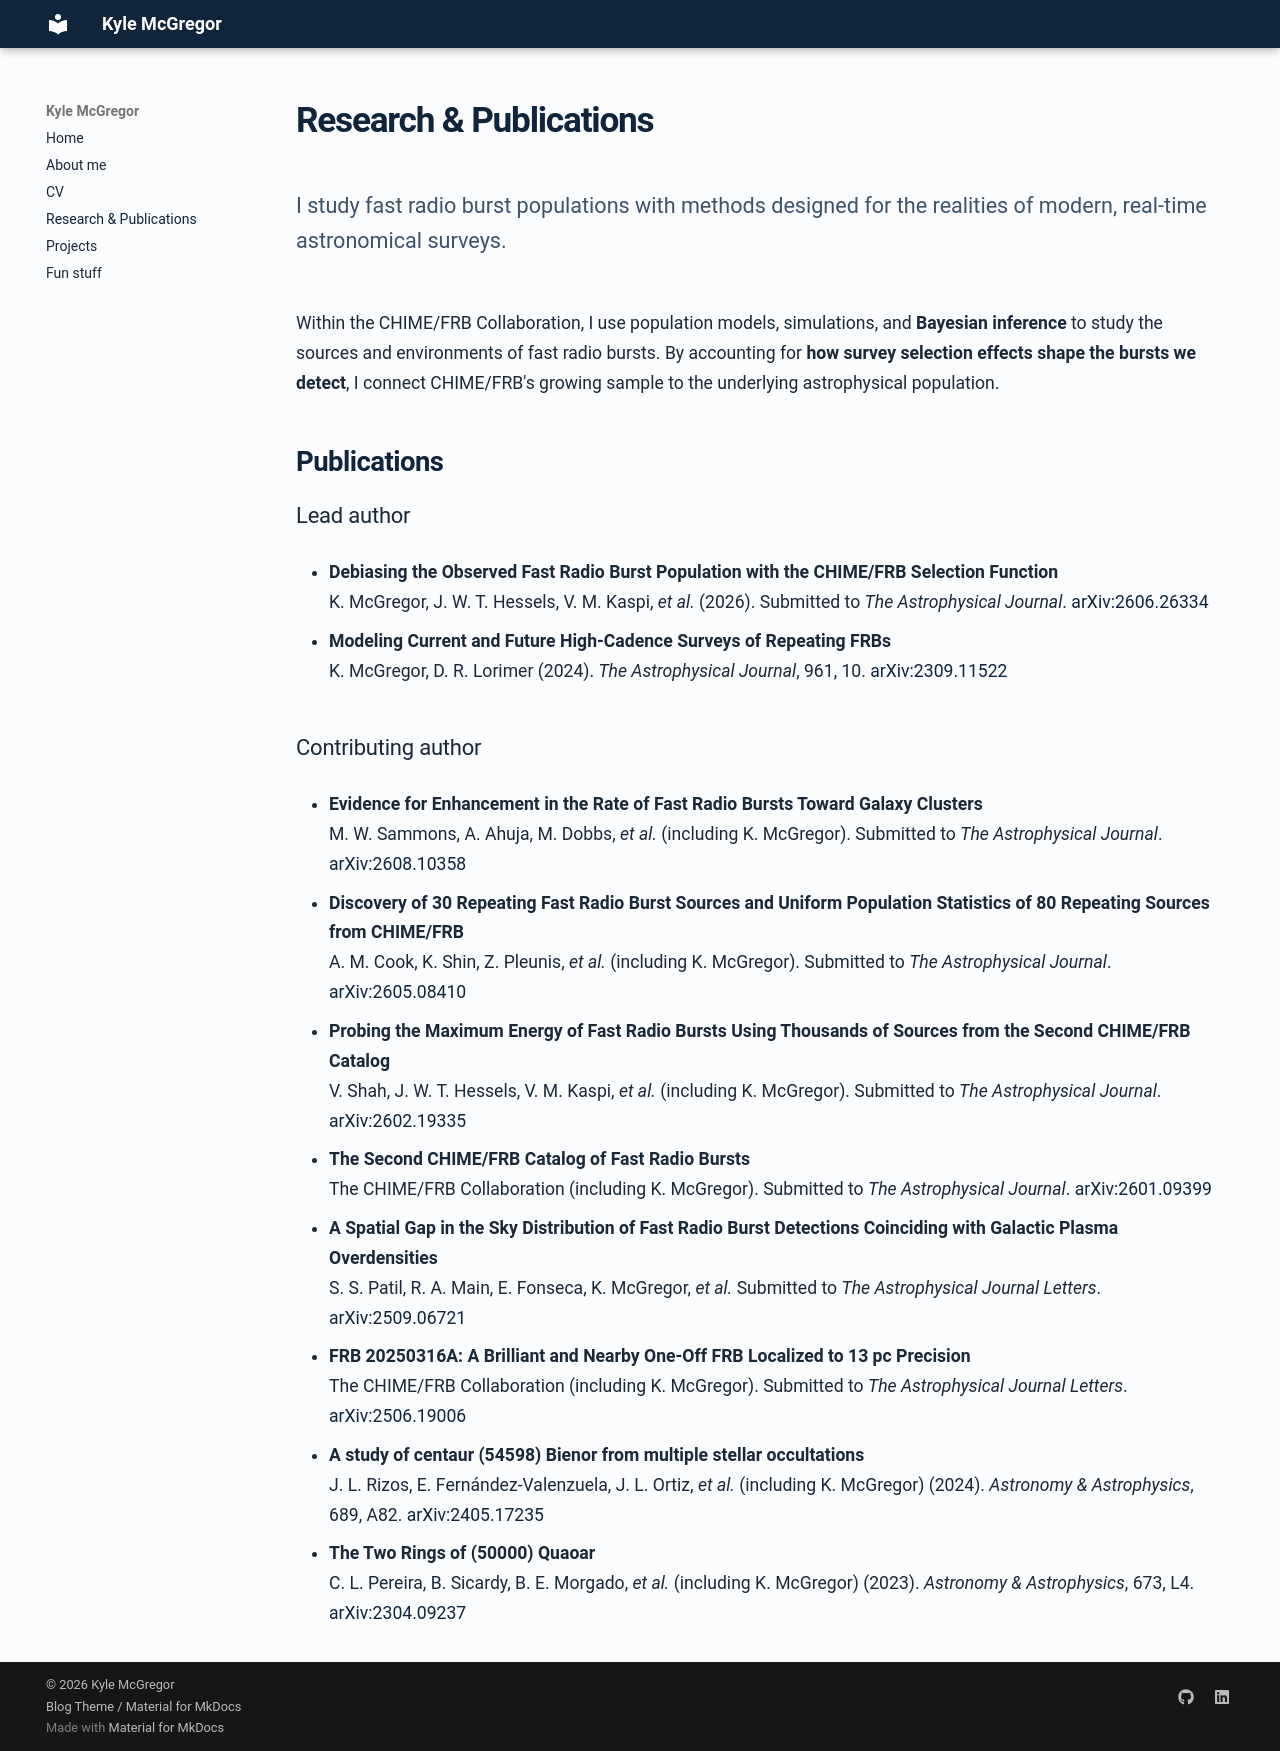

repository: kmcgregor-1/kmcgregor-1.github.io · page: research/index.html · generator: mkdocs

# Research & Publications

<p class="page-lede">I study fast radio burst populations with methods designed for the realities of modern, real-time astronomical surveys.</p>

Within the CHIME/FRB Collaboration, I use population models, simulations, and **Bayesian inference** to study the sources and environments of fast radio bursts. By accounting for **how survey selection effects shape the bursts we detect**, I connect CHIME/FRB's growing sample to the underlying astrophysical population.

## Publications

### Lead author

- **Debiasing the Observed Fast Radio Burst Population with the CHIME/FRB Selection Function**<br>
  K. McGregor, J. W. T. Hessels, V. M. Kaspi, *et al.* (2026). Submitted to *The Astrophysical Journal*. [arXiv:2606.26334](https://arxiv.org/abs/2606.26334)

- **Modeling Current and Future High-Cadence Surveys of Repeating FRBs**<br>
  K. McGregor, D. R. Lorimer (2024). *The Astrophysical Journal*, 961, 10. [arXiv:2309.11522](https://arxiv.org/abs/2309.11522)

### Contributing author

- **Evidence for Enhancement in the Rate of Fast Radio Bursts Toward Galaxy Clusters**<br>
  M. W. Sammons, A. Ahuja, M. Dobbs, *et al.* (including K. McGregor). Submitted to *The Astrophysical Journal*. [arXiv:2608.10358](https://arxiv.org/abs/2608.10358)

- **Discovery of 30 Repeating Fast Radio Burst Sources and Uniform Population Statistics of 80 Repeating Sources from CHIME/FRB**<br>
  A. M. Cook, K. Shin, Z. Pleunis, *et al.* (including K. McGregor). Submitted to *The Astrophysical Journal*. [arXiv:2605.08410](https://arxiv.org/abs/2605.08410)

- **Probing the Maximum Energy of Fast Radio Bursts Using Thousands of Sources from the Second CHIME/FRB Catalog**<br>
  V. Shah, J. W. T. Hessels, V. M. Kaspi, *et al.* (including K. McGregor). Submitted to *The Astrophysical Journal*. [arXiv:2602.19335](https://arxiv.org/abs/2602.19335)

- **The Second CHIME/FRB Catalog of Fast Radio Bursts**<br>
  The CHIME/FRB Collaboration (including K. McGregor). Submitted to *The Astrophysical Journal*. [arXiv:2601.09399](https://arxiv.org/abs/2601.09399)

- **A Spatial Gap in the Sky Distribution of Fast Radio Burst Detections Coinciding with Galactic Plasma Overdensities**<br>
  S. S. Patil, R. A. Main, E. Fonseca, K. McGregor, *et al.* Submitted to *The Astrophysical Journal Letters*. [arXiv:2509.06721](https://arxiv.org/abs/2509.06721)

- **FRB 20250316A: A Brilliant and Nearby One-Off FRB Localized to 13 pc Precision**<br>
  The CHIME/FRB Collaboration (including K. McGregor). Submitted to *The Astrophysical Journal Letters*. [arXiv:2506.19006](https://arxiv.org/abs/2506.19006)

- **A study of centaur (54598) Bienor from multiple stellar occultations**<br>
  J. L. Rizos, E. Fernández-Valenzuela, J. L. Ortiz, *et al.* (including K. McGregor) (2024). *Astronomy & Astrophysics*, 689, A82. [arXiv:2405.17235](https://arxiv.org/abs/2405.17235)

- **The Two Rings of (50000) Quaoar**<br>
  C. L. Pereira, B. Sicardy, B. E. Morgado, *et al.* (including K. McGregor) (2023). *Astronomy & Astrophysics*, 673, L4. [arXiv:2304.09237](https://arxiv.org/abs/2304.09237)
